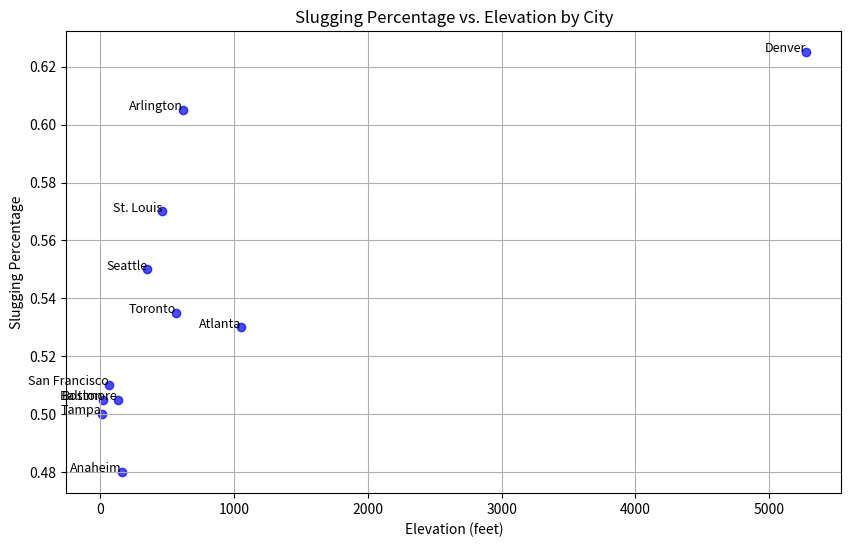

Source code (Python):
import matplotlib.pyplot as plt

# Data
cities = ["Anaheim", "Arlington", "Atlanta", "Baltimore", "Boston", "Denver", "Seattle", "San Francisco", "St. Louis", "Tampa", "Toronto"]
slug_pct = [0.480, 0.605, 0.530, 0.505, 0.505, 0.625, 0.550, 0.510, 0.570, 0.500, 0.535]
elevation = [160, 616, 1050, 130, 20, 5277, 350, 63, 465, 10, 566]

# Scatter plot
plt.figure(figsize=(10, 6))
plt.scatter(elevation, slug_pct, color='blue', alpha=0.7)

# Annotate points with city names
for i, city in enumerate(cities):
    plt.text(elevation[i], slug_pct[i], city, fontsize=9, ha='right')

# Labels and title
plt.xlabel('Elevation (feet)')
plt.ylabel('Slugging Percentage')
plt.title('Slugging Percentage vs. Elevation by City')
plt.grid(True)
plt.show()
